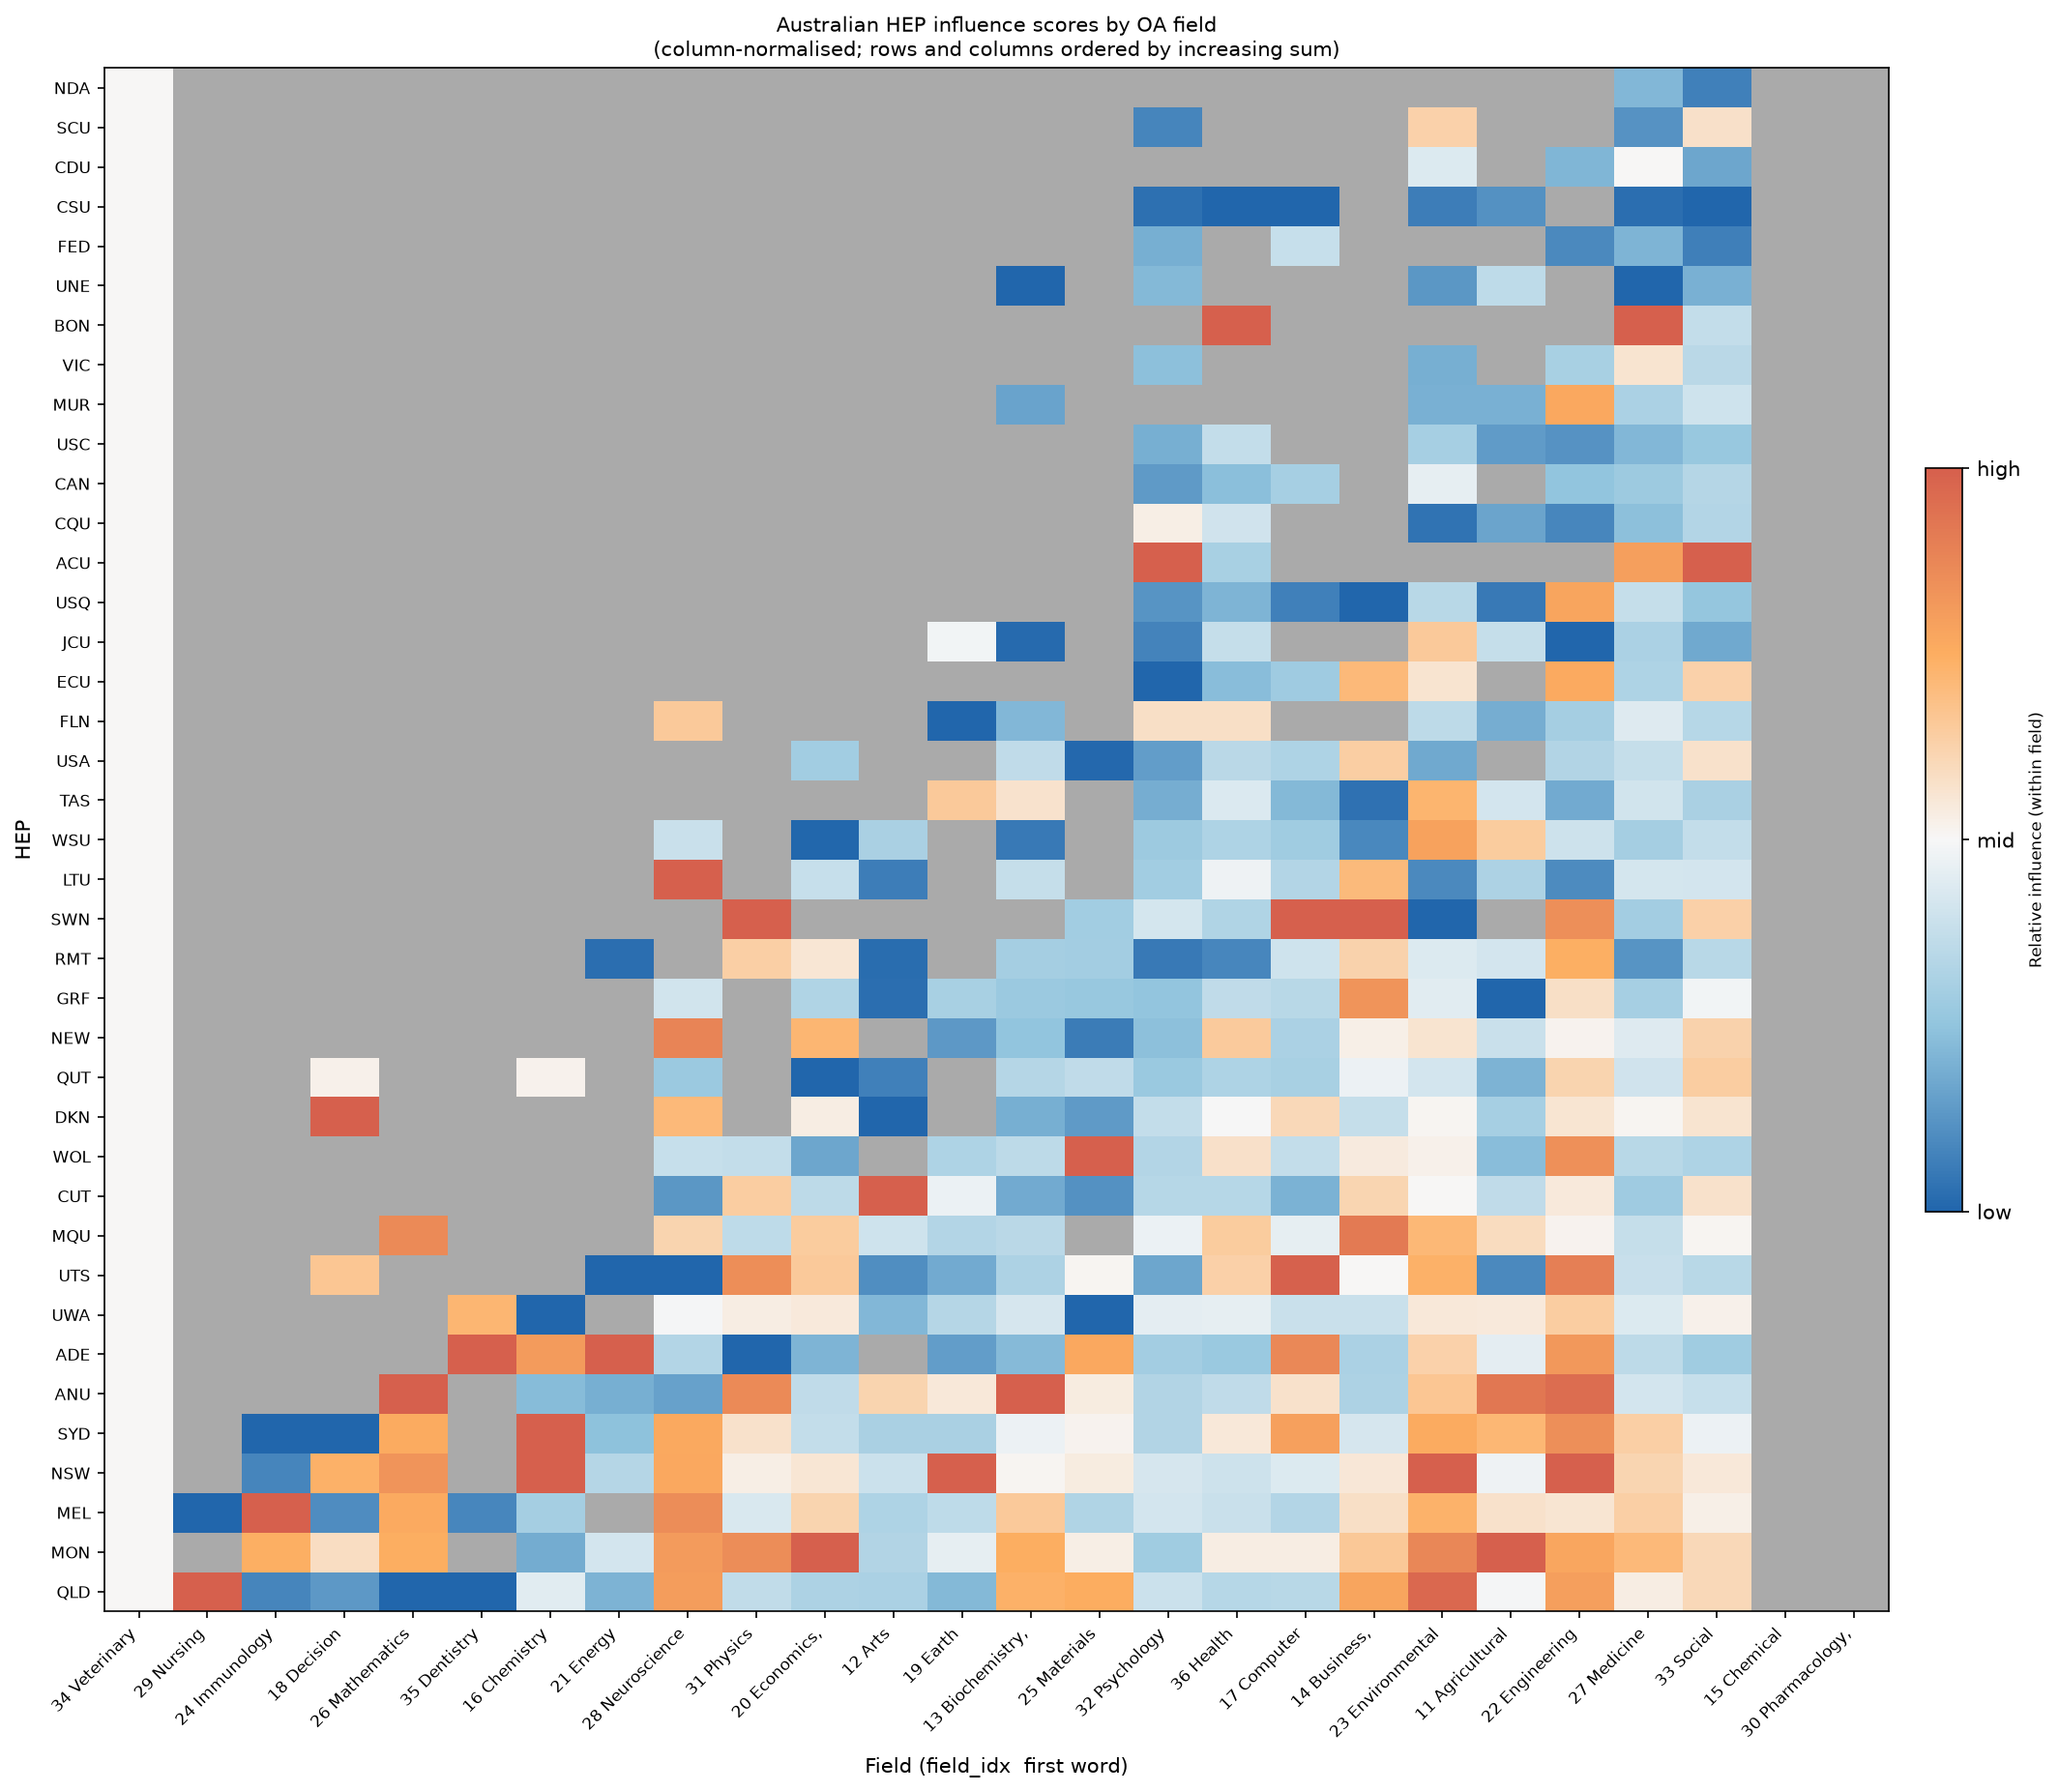

This chart was generated by the following Python code:
"""
hep_heatmap.py — Heatmap of Australian HEP influence scores across OA fields.

Rows    : HEPs (abbreviation codes from HEP_concordances Keys sheet)
Columns : 26 OA fields (field_idx 11–36), labelled "idx FirstWord"
Values  : influence score v from spectral rankings (not ordinal rank)
Ordering: rows by increasing row-sum, columns by increasing column-sum
          → highest-ranked HEPs / most-active fields cluster bottom-right
Colour  : blue (low) → orange (high); gray = NA (HEP not ranked in field)

Usage:
  .venv/bin/python analysis/hep_heatmap.py [--window 2020_2024] [--out hep_heatmap.png]
"""

import sys
import argparse
from pathlib import Path

import numpy as np
import pandas as pd
import matplotlib
matplotlib.use('Agg')
import matplotlib.pyplot as plt
import matplotlib.colors as mcolors
from matplotlib.colors import LinearSegmentedColormap

sys.path.insert(0, str(Path(__file__).parent.parent))
from util import load_config

FIELD_NAMES = {
    11: "Agricultural and Biological Sciences",
    12: "Arts and Humanities",
    13: "Biochemistry, Genetics and Molecular Biology",
    14: "Business, Management and Accounting",
    15: "Chemical Engineering",
    16: "Chemistry",
    17: "Computer Science",
    18: "Decision Sciences",
    19: "Earth and Planetary Sciences",
    20: "Economics, Econometrics and Finance",
    21: "Energy",
    22: "Engineering",
    23: "Environmental Science",
    24: "Immunology and Microbiology",
    25: "Materials Science",
    26: "Mathematics",
    27: "Medicine",
    28: "Neuroscience",
    29: "Nursing",
    30: "Pharmacology, Toxicology and Pharmaceutics",
    31: "Physics and Astronomy",
    32: "Psychology",
    33: "Social Sciences",
    34: "Veterinary",
    35: "Dentistry",
    36: "Health Professions",
}


def field_label(fid: int) -> str:
    return f"{fid} {FIELD_NAMES[fid].split()[0]}"


def build_pivot(working: Path, keys: pd.DataFrame, window: str) -> pd.DataFrame:
    keys = keys.copy()
    keys['inst_id'] = keys['institution_idx'].str.lstrip('I').astype('int64')

    records = []
    for fid in range(11, 37):
        rk_path = working / f'rankings_{fid}_{window}.parquet'
        if not rk_path.exists():
            continue
        df = pd.read_parquet(rk_path, columns=['unit_idx', 'unit_type', 'v'])
        df = df[df['unit_type'] == 'U'][['unit_idx', 'v']].copy()
        df['field_idx'] = fid
        records.append(df)

    all_rk = pd.concat(records, ignore_index=True)
    merged = all_rk.merge(
        keys[['HEP', 'inst_id']],
        left_on='unit_idx', right_on='inst_id',
        how='inner',
    )

    pivot = merged.pivot_table(index='HEP', columns='field_idx', values='v', aggfunc='first')

    # Ensure all 26 fields present (fill missing fields with NaN)
    for fid in range(11, 37):
        if fid not in pivot.columns:
            pivot[fid] = np.nan
    pivot = pivot[sorted(pivot.columns)]

    # Order columns by increasing column-sum, then rows by increasing row-sum
    col_sums = pivot.sum(axis=0, min_count=1)
    pivot = pivot[col_sums.sort_values().index]

    row_sums = pivot.sum(axis=1, min_count=1)
    pivot = pivot.loc[row_sums.sort_values().index]

    # Rename columns
    pivot.columns = [field_label(c) for c in pivot.columns]
    return pivot


def plot_heatmap(pivot: pd.DataFrame, out_path: Path) -> None:
    n_rows, n_cols = pivot.shape

    cmap = LinearSegmentedColormap.from_list(
        'blue_orange', ['#2166ac', '#92c5de', '#f7f7f7', '#fdae61', '#d6604d']
    )
    cmap.set_bad(color='#aaaaaa')

    data = pivot.values.astype(float)
    masked = np.ma.masked_invalid(data)

    # Scale within each column so colours are comparable across columns
    # (each field has a different absolute scale)
    scaled = np.zeros_like(data)
    for j in range(n_cols):
        col = data[:, j]
        valid = col[~np.isnan(col)]
        if len(valid) == 0:
            scaled[:, j] = np.nan
        else:
            lo, hi = valid.min(), valid.max()
            scaled[:, j] = (col - lo) / (hi - lo) if hi > lo else 0.5
    masked_scaled = np.ma.masked_invalid(scaled)

    fig_h = max(6, n_rows * 0.32)
    fig_w = max(10, n_cols * 0.55)
    fig, ax = plt.subplots(figsize=(fig_w, fig_h))

    im = ax.imshow(masked_scaled, aspect='auto', cmap=cmap, vmin=0, vmax=1,
                   interpolation='nearest')

    ax.set_xticks(range(n_cols))
    ax.set_xticklabels(pivot.columns, rotation=45, ha='right', fontsize=8)
    ax.set_yticks(range(n_rows))
    ax.set_yticklabels(pivot.index, fontsize=8)

    ax.set_xlabel('Field (field_idx  first word)', labelpad=8)
    ax.set_ylabel('HEP', labelpad=8)
    ax.set_title(
        'Australian HEP influence scores by OA field\n'
        '(column-normalised; rows and columns ordered by increasing sum)',
        fontsize=10,
    )

    cbar = fig.colorbar(im, ax=ax, fraction=0.02, pad=0.02)
    cbar.set_label('Relative influence (within field)', fontsize=8)
    cbar.set_ticks([0, 0.5, 1])
    cbar.set_ticklabels(['low', 'mid', 'high'])

    plt.tight_layout()
    fig.savefig(out_path, dpi=150, bbox_inches='tight')
    print(f"Saved: {out_path}")


def main() -> None:
    parser = argparse.ArgumentParser()
    parser.add_argument('--window', default='2020_2024')
    parser.add_argument('--out', default='analysis/hep_heatmap.png')
    args = parser.parse_args()

    paths = load_config()
    keys = pd.read_excel('data/HEP_concordances.xlsx', sheet_name='Keys')

    pivot = build_pivot(paths.working, keys, args.window)
    print(f"Pivot shape: {pivot.shape}  ({pivot.index.nunique()} HEPs × {len(pivot.columns)} fields)")
    print("Row sums (influence total):")
    print(pivot.sum(axis=1, min_count=1).sort_values().to_string())

    out_path = Path(args.out)
    out_path.parent.mkdir(parents=True, exist_ok=True)
    plot_heatmap(pivot, out_path)


if __name__ == '__main__':
    main()
